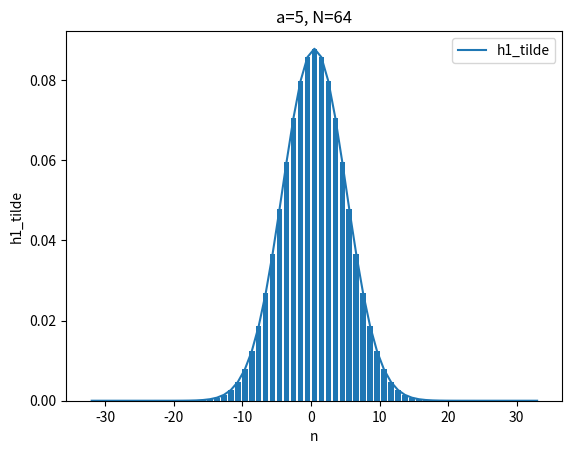
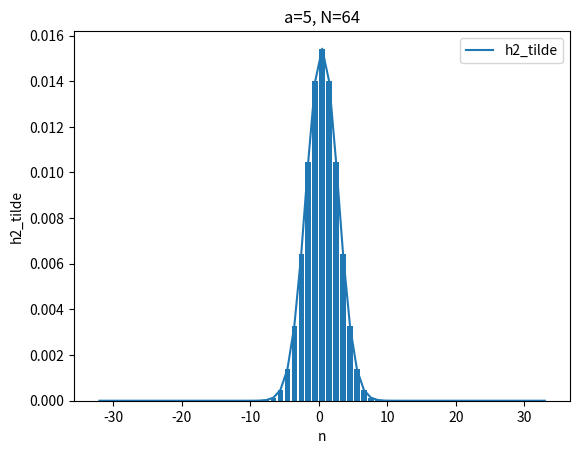
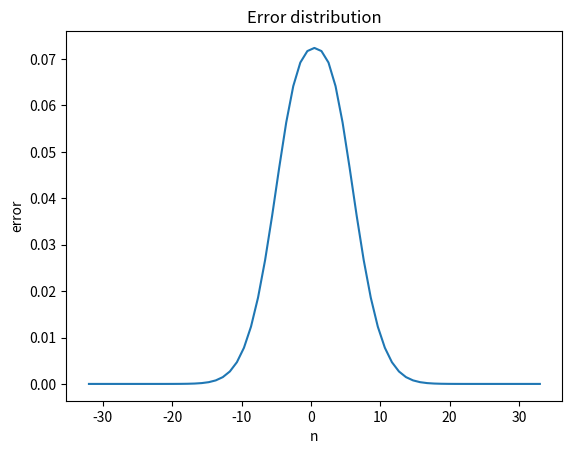

Write the Python code that produced these figures, in order.
from math import pi, sqrt
import numpy as np
from scipy.special import erf
import matplotlib.pyplot as plt

'''
TODO:
1. Mapping frequency to phisical frequency
2. Mapping Amplitude to phiscal Amplitude
'''

def DFT(x):
    """Compute the discrete Fourier Transform of the 1D array x"""
    x = np.asarray(x, dtype=float)
    N = x.shape[0]
    n = np.arange(N)
    k = n.reshape((N, 1))
    M = np.exp(-2j * np.pi * k * n / N)    
    return np.dot(M, x)

def IDFT(X):
    """Compute the discrete Fourier Transform of the 1D array x"""
    X = np.asarray(X)
    N = X.shape[0]
    k = np.arange(N)
    n = k.reshape((N, 1))
    M = np.exp(2j * np.pi * k * n / N)
    return np.dot(M, X)/N

def FFT(x):
    """A recursive implementation of the 1D Cooley-Tukey FFT"""
    x = np.asarray(x, dtype=float)
    N = x.shape[0]
    
    if N % 2 > 0:
        raise ValueError("size of x must be a power of 2")
    elif N <= 32:  # this cutoff should be optimized
        return DFT(x)
    else:
        X_even = FFT(x[::2])
        X_odd = FFT(x[1::2])
        factor = np.exp(-2j * np.pi * np.arange(N) / N)
        return np.concatenate([X_even + factor[:(N // 2)] * X_odd,
                               X_even + factor[(N // 2):] * X_odd])

def IFFT(X):
    """A recursive implementation of the 1D Cooley-Tukey FFT"""
    X = np.asarray(X)
    N = X.shape[0]
    
    if N % 2 > 0:
        raise ValueError("size of x must be a power of 2")
    elif N <= 32:  # this cutoff should be optimized
        return IDFT(X)
    else:
        x_even = IFFT(X[::2])*(N/2)
        x_odd = IFFT(X[1::2])*(N/2)
        factor = np.exp(2j * np.pi * np.arange(N) / N)
        return np.concatenate([x_even + factor[:(N // 2)] * x_odd,x_even + factor[(N // 2):] * x_odd])/N

def FFTshift(x):
    y = np.asarray(x)
    n = y.shape[0]
    p2 = (n+1)//2
    shiftlist = np.concatenate((np.arange(p2, n), np.arange(p2)))
    y = np.take(y, shiftlist)
    return y

def cal_fourier_transform(s, a):
    # cal G(s) by analytical way
    return sqrt(pi/a)*np.exp(-pi**2*s**2/a)

def cal_fourier_series(x, a, x_boundary, N):
    # cal f_hat, Sf(x) by analytical way
    x_l = x_boundary[0]
    x_u = x_boundary[1]
    f_fourier_series= [] # Sf(x)
    series_coeff = [] # f_hat
    for x_n in x:
        sum_temp = []
        for n in range(-N//2,N//2):
            integ_val = erf((x_u+n*1j/(2*a))*sqrt(a)) - erf((x_l+n*1j/(2*a))*sqrt(a))
            f_hat_approximation = np.exp(-n**2/(4*a))*sqrt(pi/a)*integ_val/(4*pi)
            sum_temp.append( f_hat_approximation*np.exp(1j*n*x_n) )

            if x_n == x[0]:
                # The coefficents are same for any x
                series_coeff.append(f_hat_approximation)
        f_fourier_series.append(np.sum(sum_temp))
    n_coeff = np.linspace(-N//2, N//2, N)
    return n_coeff, f_fourier_series, series_coeff

def cal_fourier_series_coeff(a, x_boundary, N):
    # cal f_hat by analytical way
    x_l = x_boundary[0]
    x_u = x_boundary[1]
    series_coeff = [] # f_hat
    for n in range(-N//2,N//2):
        integ_val = erf((x_u+n*1j/(2*a))*sqrt(a)) - erf((x_l+n*1j/(2*a))*sqrt(a))
        f_hat_approximation = np.exp(-n**2/(4*a))*sqrt(pi/a)*integ_val/(4*pi)

        series_coeff.append(f_hat_approximation)
    n_coeff = np.linspace(-N//2, N//2, N)
    return n_coeff, series_coeff

def fourier_series_interpolation(x, series_coeff, N):
    # cal Sf(x) by analytical way
    f_fourier_series= [] # Sf(x)
    for x_n in x:
        sum_temp = []
        for n in range(-N//2,N//2):
            sum_temp.append( series_coeff[n+N//2]*np.exp(1j*n*x_n) )
        f_fourier_series.append(np.sum(sum_temp))
    return f_fourier_series

def get_DFT_coeff(g, N):
    g_tilde = abs(FFT(g)/N)
    n = np.linspace(-N//2, N//2+1, N+1)
    g_tilde_shift = FFTshift(g_tilde)
    g_tilde_shift = np.append(g_tilde_shift, 0)
    return n, g_tilde_shift

if __name__ == '__main__':
# x = np.random.random(2**10)
    # print(np.allclose(IFFT(x), np.fft.ifft(x)))
    # X = DFT_slow(x)
    # x2 = IDFT_slow(X)


    # print(np.allclose(x, x2))
    # print(np.allclose(IDFT_slow(X), np.fft.ifft(X)))
    # #----Q2(a)----#
    # N = 2**10
    # a = 10
    # # G analytical
    # s = np.linspace(-10, 10, N)
    # G_analytical = sqrt(pi/a)*np.exp(-pi**2*s**2/a)
    # plt.figure()
    # plt.plot(s, G_analytical)
    # plt.xlabel('s')
    # plt.ylabel('G(s) (Analytical Expression)')
    # plt.title('a={}'.format(a))

    # # f function analytical
    # x = np.linspace(-10*pi, 10*pi, N)
    # g = np.exp(-a*x**2)
    # f_analytical = []
    # for x_m in x:
    #     f_m = []
    #     for m in np.arange(-1,2):
    #         f_m.append(np.exp(-a*(x_m-2*pi*m)**2))
    #     f_analytical.append(np.sum(f_m))

    # # f_hat analytical
    # x_u = 2*pi
    # x_l = -2*pi
    # f_fourier_analytical = []
    # f_hat = []
    # for x_n in x:
    #     sum_temp = []
    #     for n in range(-25, 25):
    #         integ_val = erf((x_u+n*1j/(2*a))*sqrt(a)) - erf((x_l+n*1j/(2*a))*sqrt(a))
    #         f_hat_approximation = np.exp(-n**2/(4*a))*sqrt(pi)*integ_val/(4*pi*sqrt(a))
    #         sum_temp.append( f_hat_approximation*np.exp(1j*n*x_n) )

    #         if x_n == x[0]:
    #             # The coefficents are same for any x
    #             f_hat.append(f_hat_approximation)

    #     f_fourier_analytical.append(np.sum(sum_temp))
    # print(np.sum(f_hat))
    # plt.figure()
    # # plt.plot(x, g, '-k',label='g(x)')
    # plt.plot(x, f_analytical, '-.r', label='f(x) (Analytical Expression)')
    # # plt.plot(x, np.real(f_fourier_analytical), '-g', label='Sf(x) (Truncated Foureir series)')
    # plt.xlabel('x')
    # plt.ylabel('function value')
    # plt.title('a={}'.format(a))

    # plt.figure()
    # print(len(f_hat))
    # plt.plot(f_hat)
    # plt.xlabel('n')
    # plt.ylabel('f_hat(a)')
    # plt.title('a={}'.format(a))



    # x = np.random.random(2**10)
    # print(np.allclose(FFT(g)/1024, IFFT(g)))
    # X = DFT_slow(x)
    # x2 = IDFT_slow(X)

    # # ----Q2(b)----#
    # N = 2**7
    # a = 5
    # x = np.linspace(-pi, pi, N)
    # g = np.exp(-a*x**2)
    # g_tilde = FFT(g)/N
    # n = np.linspace(-N/2, N/2, N)
    # g_tilde_shift = FFTshift(g_tilde)
    
    # a_s = [2/pi, 1, 5, 10]
    # ls = ['-', ':', '-.', '--']
    # plt.figure(7)
    # for index in range(4):
    #     a = a_s[index]
    #     g = np.exp(-a*x**2)
    #     g_tilde = FFT(g)/N
    #     n = np.linspace(-50, 50, N)
    #     g_tilde_shift = FFTshift(g_tilde)
    #     plt.plot(n, abs(g_tilde_shift), linestyle=ls[index])


    # # plt.figure(7)
    # # plt.plot(n, abs(g_tilde_shift), label='g_tilde(a)')
    # plt.xlabel('n')
    # plt.ylabel('g_tilde(a)')
    # plt.legend(['a=2/pi', 'a=1', 'a=5', 'a=10'], loc=2)
    # plt.title('N={}'.format(N))

    # f_fourier = []  # Fourier series interpolation
    # for x_n in x:
    #     single_term = []
    #     for n in range(-N//2, N//2):
    #         single_term.append(g_tilde[n]*np.exp(1j*n*x_n))
    #     f_fourier.append(np.sum(single_term))
    # # print(f)
    # f_fourier = FFTshift(f_fourier)
    # plt.figure()
    # plt.plot(g, '-k', label='g(x)')
    # plt.plot(np.real(f_fourier), ':g', label='Sf(x)')
    # plt.xlabel('x')
    # plt.ylabel('function value')
# plt.title('a={}, N={}'.format(a, N))

#     #----Q2(c)----#
#     N = 2**10
#     a = 5
#     x = np.linspace(-2*pi, 2*pi, N)
#     s = np.linspace(-10, 10, N)
#     g = np.exp(-a*x**2)
    
# # G analytical
#     G_s = cal_fourier_transform(s, a)

# # f_hat
#     x_boundary = [-pi, pi]
#     N_f = 64 # the power of series, i.g. n = [-25,25]
#     n_f_hat, f_hat = cal_fourier_series_coeff(a, x_boundary, N_f)
#     Sf = fourier_series_interpolation(x, f_hat, N_f)

# # g_tilde
#     N_g = 2**6
#     x_g = np.linspace(-pi, pi, N_g)
#     g_g = np.exp(-a*x_g**2)
#     n_g_tilde, g_tilde = get_DFT_coeff(g_g, N_g)
#     Sg = fourier_series_interpolation(x, g_tilde, N_g)

# # apply window function for g_tilde
#     hann = np.hanning(len(g_g))
#     n_ghann_tilde, ghann_tilde = get_DFT_coeff(g_g*hann, N_g)

# # Plot2 
#     a_s = [0.1,  5]
#     for a in a_s:
#         # f_hat
#         n_f_hat, f_hat = cal_fourier_series_coeff(a, x_boundary, N_f)

#         # g_tilde
#         N_g = 2**6
#         x_g = np.linspace(-pi, pi, N_g)
#         g_g = np.exp(-a*x_g**2)
#         n_g_tilde, g_tilde = get_DFT_coeff(g_g, N_g)

#         # apply window function for g_tilde
#         hann = np.hanning(len(g_g))
#         n_ghann_tilde, ghann_tilde = get_DFT_coeff(g_g*hann, N_g)

#         # plt.figure()
#         # plt.plot(n_g_tilde, g_tilde, '-r', label='g_tilde(n)')
#         # plt.bar(n_g_tilde, g_tilde, align='center')
#         # # plt.xlim(-32, 32)
#         # # plt.ylim(0, 0.79)
#         # plt.xlabel('n')
#         # plt.ylabel('Function value')
#         # plt.title('a={}, N={}'.format(a, N_g))
#         # plt.legend()

#         plt.figure()
#         plt.plot(n_g_tilde, ghann_tilde, '-.b', label='ghann_tilde(n)')
#         plt.bar(n_g_tilde, ghann_tilde, align='center')
#         plt.xlim(-32, 32)
#         plt.ylim(0, 0.79)
#         plt.xlabel('n')
#         plt.ylabel('Function value')
#         plt.title('a={}, N={}'.format(a, N_g))
#         plt.legend()

#         # plt.figure()
#         # plt.plot(n_f_hat, f_hat, ':r', label='f_hat(n)')
#         # plt.bar(n_f_hat, f_hat, align='center')
#         # # plt.xlim(-32, 32)
#         # # plt.ylim(0, 0.79)
#         # plt.xlabel('n')
#         # plt.ylabel('Function value')
#         # plt.title('a={}, N={}'.format(a, N_g))
#         # plt.legend()
#     plt.show()
# # Plot
    # # G(s) part
    # plt.figure()
    # plt.plot(s, G_s, '-k', label='G(s)')
    # plt.xlabel('s')
    # plt.ylabel('Function value')
    # plt.title('a={}'.format(a))
    # plt.legend()

    # # f_hat and Sf(x) part
    # plt.figure()
    # plt.plot(x, Sf, '-.g', label='Sf(x)')
    # plt.plot(x, g, ':r', label='g(x)')
    # plt.xlabel('x')
    # plt.ylabel('Function value')
    # plt.title('a={}, N={}'.format(a, N))
    # plt.legend()

    # plt.figure()
    # plt.plot(n_f_hat, f_hat, '-.g', label='f_hat(n)')
    # plt.bar(n_f_hat, f_hat, align='center')
    # plt.xlabel('n')
    # plt.ylabel('Function value')
    # plt.title('a={}, N={}'.format(a, N_f))
    # plt.legend()

    # g_tilde and Sg(x) part
    # plt.figure()
    # plt.plot(n_g_tilde, g_tilde, '-.b', label='g_tilde(n)')
    # plt.bar(n_g_tilde, g_tilde, align='center')
    # # plt.xlim(-32, 32)
    # # plt.ylim(0, 0.13)
    # plt.xlabel('n')
    # plt.ylabel('Function value')
    # plt.title('a={}, N={}'.format(a, N_g))
    # plt.legend()

    # plt.figure()
    # plt.plot(x, Sg, '-.g', label='Sg(x)')
    # plt.plot(x, g, ':r', label='g(x)')
    # plt.xlabel('x')
    # plt.ylabel('Function value')
    # plt.title('a={}, N={}'.format(a, N))
    # plt.legend()

    # plt.show()


    # # f Loop form
    # x_boundary = [-pi, pi]
    # N_f = 64
    # # N_gs = [2, 4, 8, 16, 32, 64, 128]
    # a_s = [0.1, 0.2, 2/pi, 1, 5, 10]
    # a_s = [2/pi]
    # for a in a_s:
    # # N_g = 2**6
    #     n_f_hat, f_hat = cal_fourier_series_coeff(a, x_boundary, N_f)

    #     plt.figure()
    #     plt.plot(n_f_hat, f_hat, '-.g', label='f_hat(n)')
    #     plt.bar(n_f_hat, f_hat, align='center')
    #     plt.xlim(-32, 32)
    #     plt.ylim(0, 0.79)
    #     plt.xlabel('n')
    #     plt.ylabel('Function value')
    #     plt.title('a={}, N={}'.format(a, N_f))
    #     plt.legend(loc=1)

        # g Loop form
    # N_gs = [2, 4, 8, 16, 32, 64, 128]
    # a_s = [0.1, 0.2, 2/pi, 1, 5, 10]
    # a_s = [2/pi]
    # for a in a_s:
    # # N_g = 2**6
    #     x_g = np.linspace(-pi, pi, N_g)
    #     g = np.exp(-a*x_g**2)
    #     n_g_tilde, g_tilde = get_DFT_coeff(g, N_g)

    #     plt.figure()
    #     plt.plot(n_g_tilde, g_tilde, '-.g', label='g_tilde(n)')
    #     plt.bar(n_g_tilde, g_tilde, align='center')
    #     plt.xlim(-32, 32)
    #     plt.ylim(0, 0.79)
    #     plt.xlabel('n')
    #     plt.ylabel('Function value')
    #     plt.title('a={}, N={}'.format('2/pi', N_g))
    #     plt.legend()

#----Q2(d)----#
    N = 2**6
    a = 5
    x = np.linspace(-pi, pi, N)
    g = np.exp(-a*x**2)
    n_g, g_tilde = get_DFT_coeff(g, N)

    h = np.exp(-2*a*x**2)
    n_h, h1_tilde = get_DFT_coeff(h, N)

    h2_tilde = np.array(g_tilde)**2

    error = np.sqrt((h2_tilde - h1_tilde)**2)
    # plt.plot(n_g, g_tilde)
    plt.figure()
    plt.plot(n_h, h1_tilde, label='h1_tilde')
    plt.bar(n_h, h1_tilde, align='center')
    plt.xlabel('n')
    plt.ylabel('h1_tilde')
    plt.title('a={}, N={}'.format(a, N))
    plt.legend()

    plt.figure()    
    plt.plot(n_h, h2_tilde, label='h2_tilde')
    plt.bar(n_h, h2_tilde, align='center')
    plt.xlabel('n')
    plt.ylabel('h2_tilde')
    plt.title('a={}, N={}'.format(a, N))
    plt.legend()

    plt.figure()    
    plt.plot(n_h, error)
    plt.xlabel('n')
    plt.ylabel('error')
    plt.title('Error distribution')
    plt.show()
